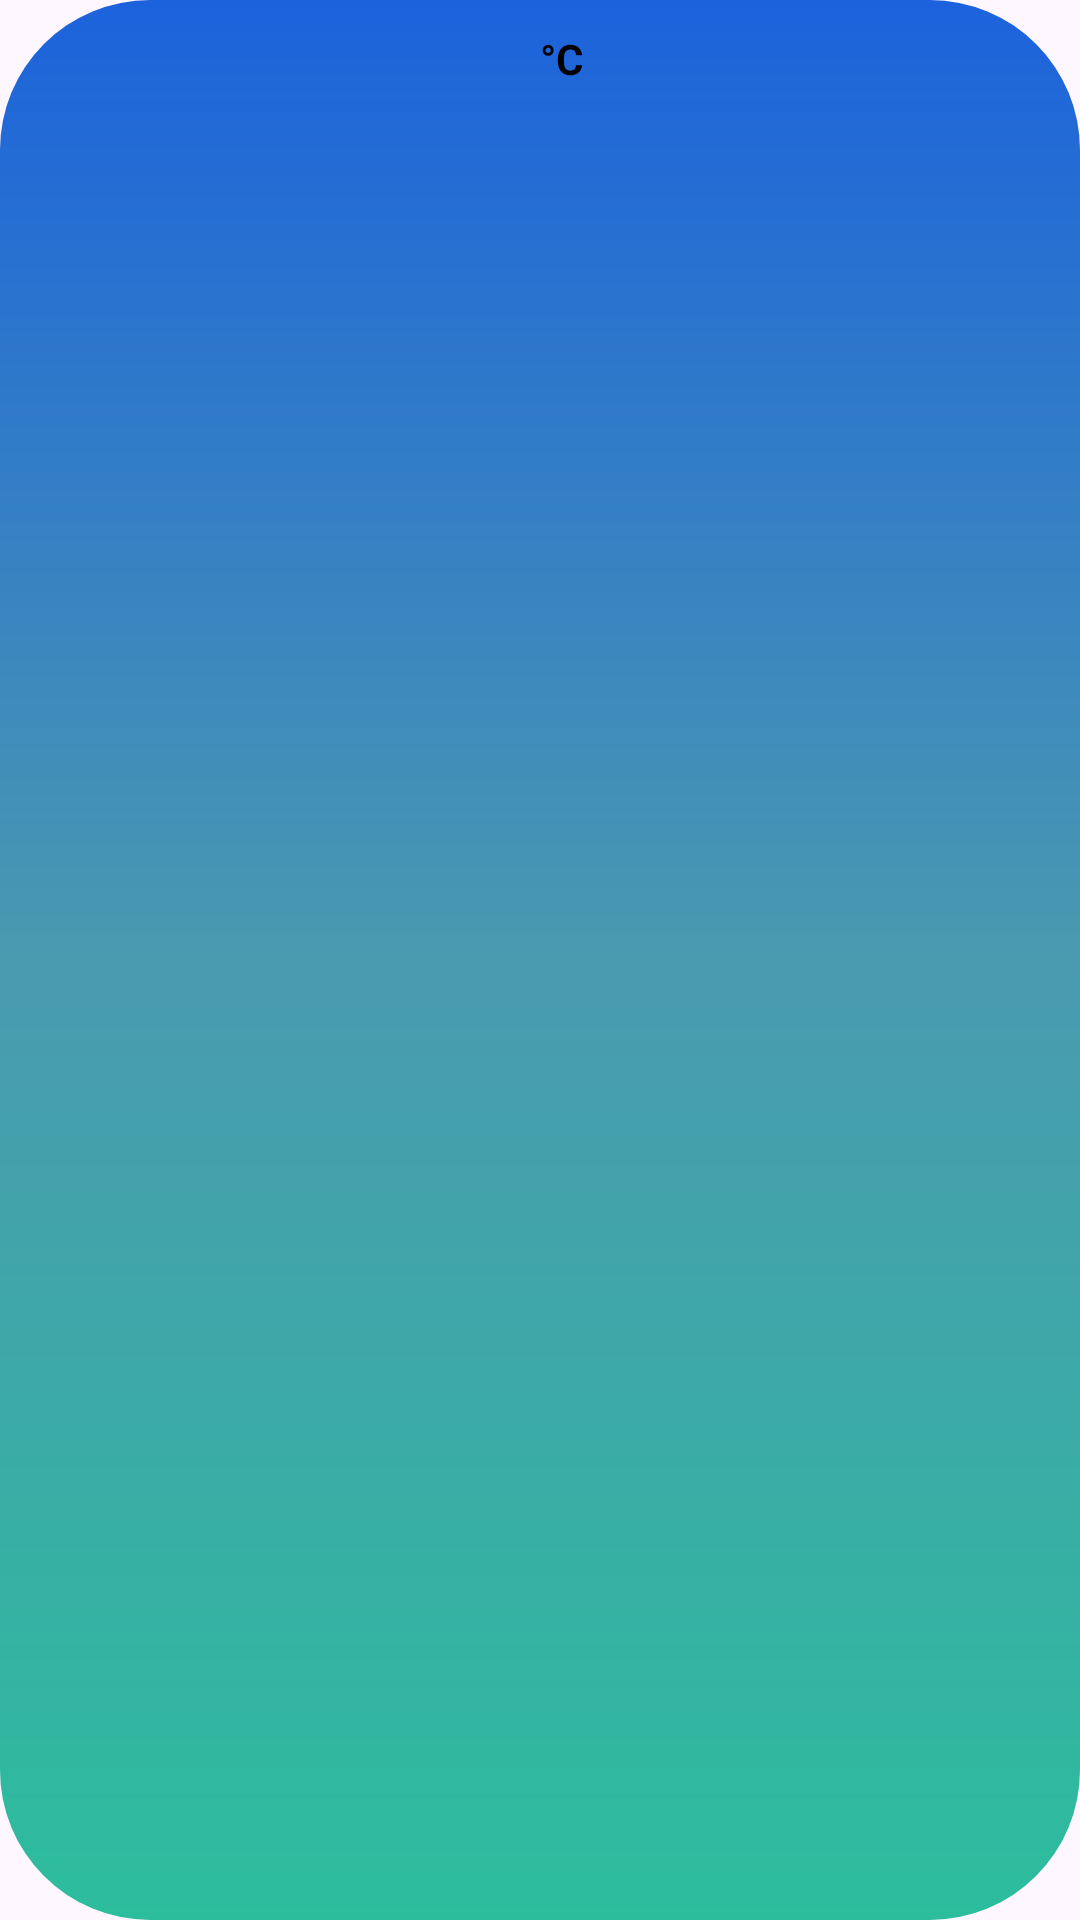

Write the Android layout XML for this screen, with the resource values it uses.
<!-- AndroidManifest.xml: application theme Theme.WeatherForecastApp -->
<!-- res/layout/weather_per_hour_item.xml -->
<?xml version="1.0" encoding="utf-8"?>
<androidx.constraintlayout.widget.ConstraintLayout xmlns:android="http://schemas.android.com/apk/res/android"
    xmlns:app="http://schemas.android.com/apk/res-auto"
    xmlns:tools="http://schemas.android.com/tools"
    android:layout_width="wrap_content"
    android:layout_height="wrap_content"
    android:paddingHorizontal="3dp"
    android:layout_marginHorizontal="7dp"
    android:background="@drawable/bg_weather_per_hour_card">

    
    
    
    

    <com.google.android.material.textview.MaterialTextView
        android:id="@+id/hourlyTempTextView"
        android:layout_width="wrap_content"
        android:layout_height="wrap_content"
        android:layout_marginTop="7dp"
        android:textAlignment="center"
        android:textColor="@color/black"
        android:textSize="15sp"
        android:textStyle="bold"
        app:layout_constraintEnd_toEndOf="parent"
        app:layout_constraintStart_toStartOf="parent"
        app:layout_constraintTop_toTopOf="parent"
        tools:text="20" />

    <com.google.android.material.textview.MaterialTextView
        android:id="@+id/tempDegreeTextView"
        android:layout_width="wrap_content"
        android:layout_height="wrap_content"
        android:layout_marginTop="3dp"
        android:text="@string/temp_celsius"
        android:textColor="@color/black"
        android:textSize="14sp"
        android:textStyle="bold"
        app:layout_constraintStart_toEndOf="@+id/hourlyTempTextView"
        app:layout_constraintTop_toTopOf="@+id/hourlyTempTextView" />


    <androidx.constraintlayout.utils.widget.ImageFilterView
        android:id="@+id/hourlyStatusImageView"
        android:layout_width="60dp"
        android:layout_height="60dp"
        android:layout_marginTop="10dp"
        android:scaleType="centerCrop"
        app:layout_constraintEnd_toEndOf="parent"
        app:layout_constraintStart_toStartOf="parent"
        app:layout_constraintTop_toBottomOf="@id/hourlyTempTextView"
        app:roundPercent="0.9"
        tools:srcCompat="@tools:sample/backgrounds/scenic[9]" />

    <com.google.android.material.textview.MaterialTextView
        android:id="@+id/hourTextView"
        android:layout_width="wrap_content"
        android:layout_height="wrap_content"
        android:layout_marginTop="10dp"
        android:textAlignment="center"
        android:textColor="@color/black"
        android:textSize="14sp"
        android:textStyle="bold"
        app:layout_constraintEnd_toEndOf="parent"
        app:layout_constraintHorizontal_bias="0.483"
        app:layout_constraintStart_toStartOf="parent"
        app:layout_constraintTop_toBottomOf="@id/hourlyStatusImageView"
        tools:text="10" />

    <com.google.android.material.textview.MaterialTextView
        android:id="@+id/hourTimeTextView"
        android:layout_width="wrap_content"
        android:layout_height="wrap_content"
        android:text="@string/am"
        android:textColor="@color/black"
        android:textSize="14sp"
        android:textStyle="bold"
        android:visibility="gone"
        app:layout_constraintBottom_toBottomOf="@+id/hourTextView"
        app:layout_constraintStart_toEndOf="@+id/hourTextView"
        app:layout_constraintTop_toTopOf="@+id/hourTextView" />
</androidx.constraintlayout.widget.ConstraintLayout>
<!-- resources referenced by this layout -->
<resources>
  <color name="black">#FF000000</color>
  <!-- drawable bg_weather_per_hour_card (drawable) -->
  <?xml version="1.0" encoding="utf-8"?>
  <shape xmlns:android="http://schemas.android.com/apk/res/android"
      android:shape="rectangle">
  
      <corners android:radius="50dp" />
      <gradient
  
          android:startColor="@color/startColorForParent"
          android:centerColor="@color/centerColorForHourCard"
          android:endColor="@color/endColorForParent"
          android:angle="90"
  
      />
  </shape>
  <string name="am">AM</string>
  <string name="temp_celsius">°C</string>
  <style name="Theme.WeatherForecastApp" parent="Base.Theme.WeatherForecastApp" />
  <color name="startColorForParent">#2cbd9d</color>
  <color name="centerColorForHourCard">#4a9ab0</color>
  <color name="endColorForParent">#1c62dc</color>
  <style name="Base.Theme.WeatherForecastApp" parent="Theme.Material3.DayNight">
          
          
      </style>
</resources>
